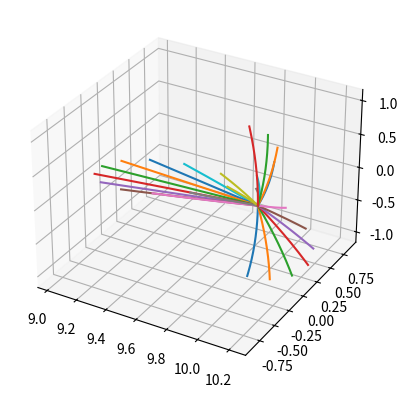

The script that saved this image:
import math
import numpy as np
import scipy.integrate as spi
import matplotlib.pyplot as plt
from mpl_toolkits.mplot3d import Axes3D

a = 0.0  # black hole angular momentum
n_rays = 24
nt = 10000  # time steps (time points - 1)


def rho(y):
    r, theta, phi, p_r, p_theta, p_phi = y
    cost = math.cos(theta)
    return math.sqrt(r * r + a * a * cost * cost)


def rho_sqr(y):
    r, theta, phi, p_r, p_theta, p_phi = y
    cost = math.cos(theta)
    return r * r + a * a * cost * cost


def Sigma(y):
    r, theta, phi, p_r, p_theta, p_phi = y
    sint = math.sin(theta)
    rr_plus_aa = r * r + a * a
    return math.sqrt(rr_plus_aa * rr_plus_aa - a * a * sint * sint)


def Delta(y):
    r, theta, phi, p_r, p_theta, p_phi = y
    return r * r - 2 * r + a * a


def omega(y):
    r, theta, phi, p_r, p_theta, p_phi = y
    sig = Sigma(y)
    return 2 * a * r / (sig * sig)


def omega_bar(y):
    r, theta, phi, p_r, p_theta, p_phi = y
    return Sigma(y) * math.sin(theta) / rho(y)


def alpha(y):
    return rho(y) * math.sqrt(Delta(y)) / Sigma(y)


def E_f(y, n_phi):
    r, theta, phi, p_r, p_theta, p_phi = y
    return 1 / (alpha(y) + omega(y) * omega_bar(y) * n_phi)


def q(y):
    r, theta, phi, p_r, p_theta, p_phi = y
    cost = math.cos(theta)
    sint = math.sin(theta)
    return p_theta * p_theta + cost * cost * (p_phi * p_phi / (sint * sint) - a * a)


def P(y):
    r, theta, phi, p_r, p_theta, p_phi = y
    return r * r + a * a - a * p_phi


def R(y):
    r, theta, phi, p_r, p_theta, p_phi = y
    p = P(y)
    p_minus_a = (p_phi - a)
    return p * p - Delta(y) * (p_minus_a * p_minus_a + q(y))


def Theta(y):
    r, theta, phi, p_r, p_theta, p_phi = y
    cost = math.cos(theta)
    sint = math.sin(theta)
    return q(y) - cost * cost * (p_phi * p_phi / (sint * sint) - a * a)


def deriv(y, zeta):
    r, theta, phi, p_r, p_theta, p_phi = y
    _delta = Delta(y)
    _rho_sqr = rho_sqr(y)
    _rho_qua = _rho_sqr * _rho_sqr
    _P = P(y)
    _R = R(y)
    _Theta = Theta(y)
    _b = p_phi
    _q = q(y)

    cot = -math.tan(theta - math.pi / 2.0)
    aasincos = a * a * math.sin(theta) * math.cos(theta)

    dr = p_r * _delta / _rho_sqr
    dtheta = p_theta * 1.0 / _rho_sqr
    dphi = (a * _P / _delta + _b - a + _b * cot * cot) / _rho_sqr
    dp_r = p_r * p_r * (_delta * r / _rho_qua - (r - 1) / _rho_sqr) + \
        p_theta * p_theta * r / _rho_qua + \
        ((2 * r * _P - (r - 1) * ((_b - a) * (_b - a) + _q)) * _delta * _rho_sqr -
         _R * ((r - 1) * _rho_sqr + _delta * r)) / (_delta * _delta * _rho_qua) - \
        r * _Theta / _rho_qua
    dp_theta = -aasincos * _delta * p_r * p_r / _rho_qua - \
        aasincos * p_theta * p_theta / _rho_qua + \
        (_R * aasincos - _delta * _rho_sqr * (aasincos - _b * _b * (cot + cot * cot * cot))) \
         / (_delta * _rho_qua) + \
        _Theta * aasincos / _rho_qua
    dp_phi = 0

    return np.array([dr, dtheta, dphi, p_r, p_theta, p_phi])

# [ray_0, ... , ray_n-1]
# [r, theta, phi, p_r, p_theta, p_phi]
rays_0 = np.zeros((n_rays, 6))

# camera position (r, theta, phi)
cam_pos = np.array([10, 0.5 * np.pi, 0])

#  t=0 ray directions in camera's spherical coordinates (aligned to FIDO)
theta_0 = np.linspace(0, np.pi, n_rays)
phi_0 = np.linspace(0, 2 * np.pi, n_rays)
# unit vectors in tangent space to FIDO, up is along e_theta
n_0 = np.zeros((n_rays, 3))  # (r,theta,phi)
n_0[:, 0] = -np.sin(theta_0) * np.cos(phi_0)
n_0[:, 2] = -np.sin(theta_0) * np.sin(phi_0)
n_0[:, 1] = -np.cos(theta_0)

# initialise ray momenta and positions
# Note: E_f doesnt depend on momentum
y_0 = np.concatenate((cam_pos, np.zeros(3))) 

for i in range(n_rays):
    rays_0[i, 3] = n_0[i, 0] * E_f(y_0, n_0[i, 2]) * rho(y_0) / math.sqrt(Delta(y_0))
    rays_0[i, 4] = n_0[i, 1] * E_f(y_0, n_0[i, 2]) * rho(y_0)
    rays_0[i, 5] = n_0[i, 2] * E_f(y_0, n_0[i, 2]) * omega_bar(y_0)  # = b (conserved)

rays_0[:, 0:3] = cam_pos.copy()

zeta = np.linspace(0, -10, nt + 1) # Think carefully about this (TODO)

rays = np.zeros((n_rays, nt + 1, 6))

# integrate momenta and positions
for i in range(n_rays):
    rays[i] = spi.odeint(deriv, rays_0[i], zeta)

# plot
rays_x = np.sqrt(rays[:,:, 0]**2 + a * a) * \
    np.sin(rays[:,:, 1]) * np.cos(rays[:,:, 2])
rays_y = np.sqrt(rays[:,:, 0]**2 + a * a) * \
    np.sin(rays[:,:, 1]) * np.sin(rays[:,:, 2])
rays_z = rays[:,:, 0] * np.cos(rays[:,:, 1])

fig = plt.figure()
ax = fig.add_subplot(111, projection='3d')

for i in range(n_rays):
    ax.plot(rays_x[i,:], rays_y[i,:], zs=rays_z[i,:])

plt.show()